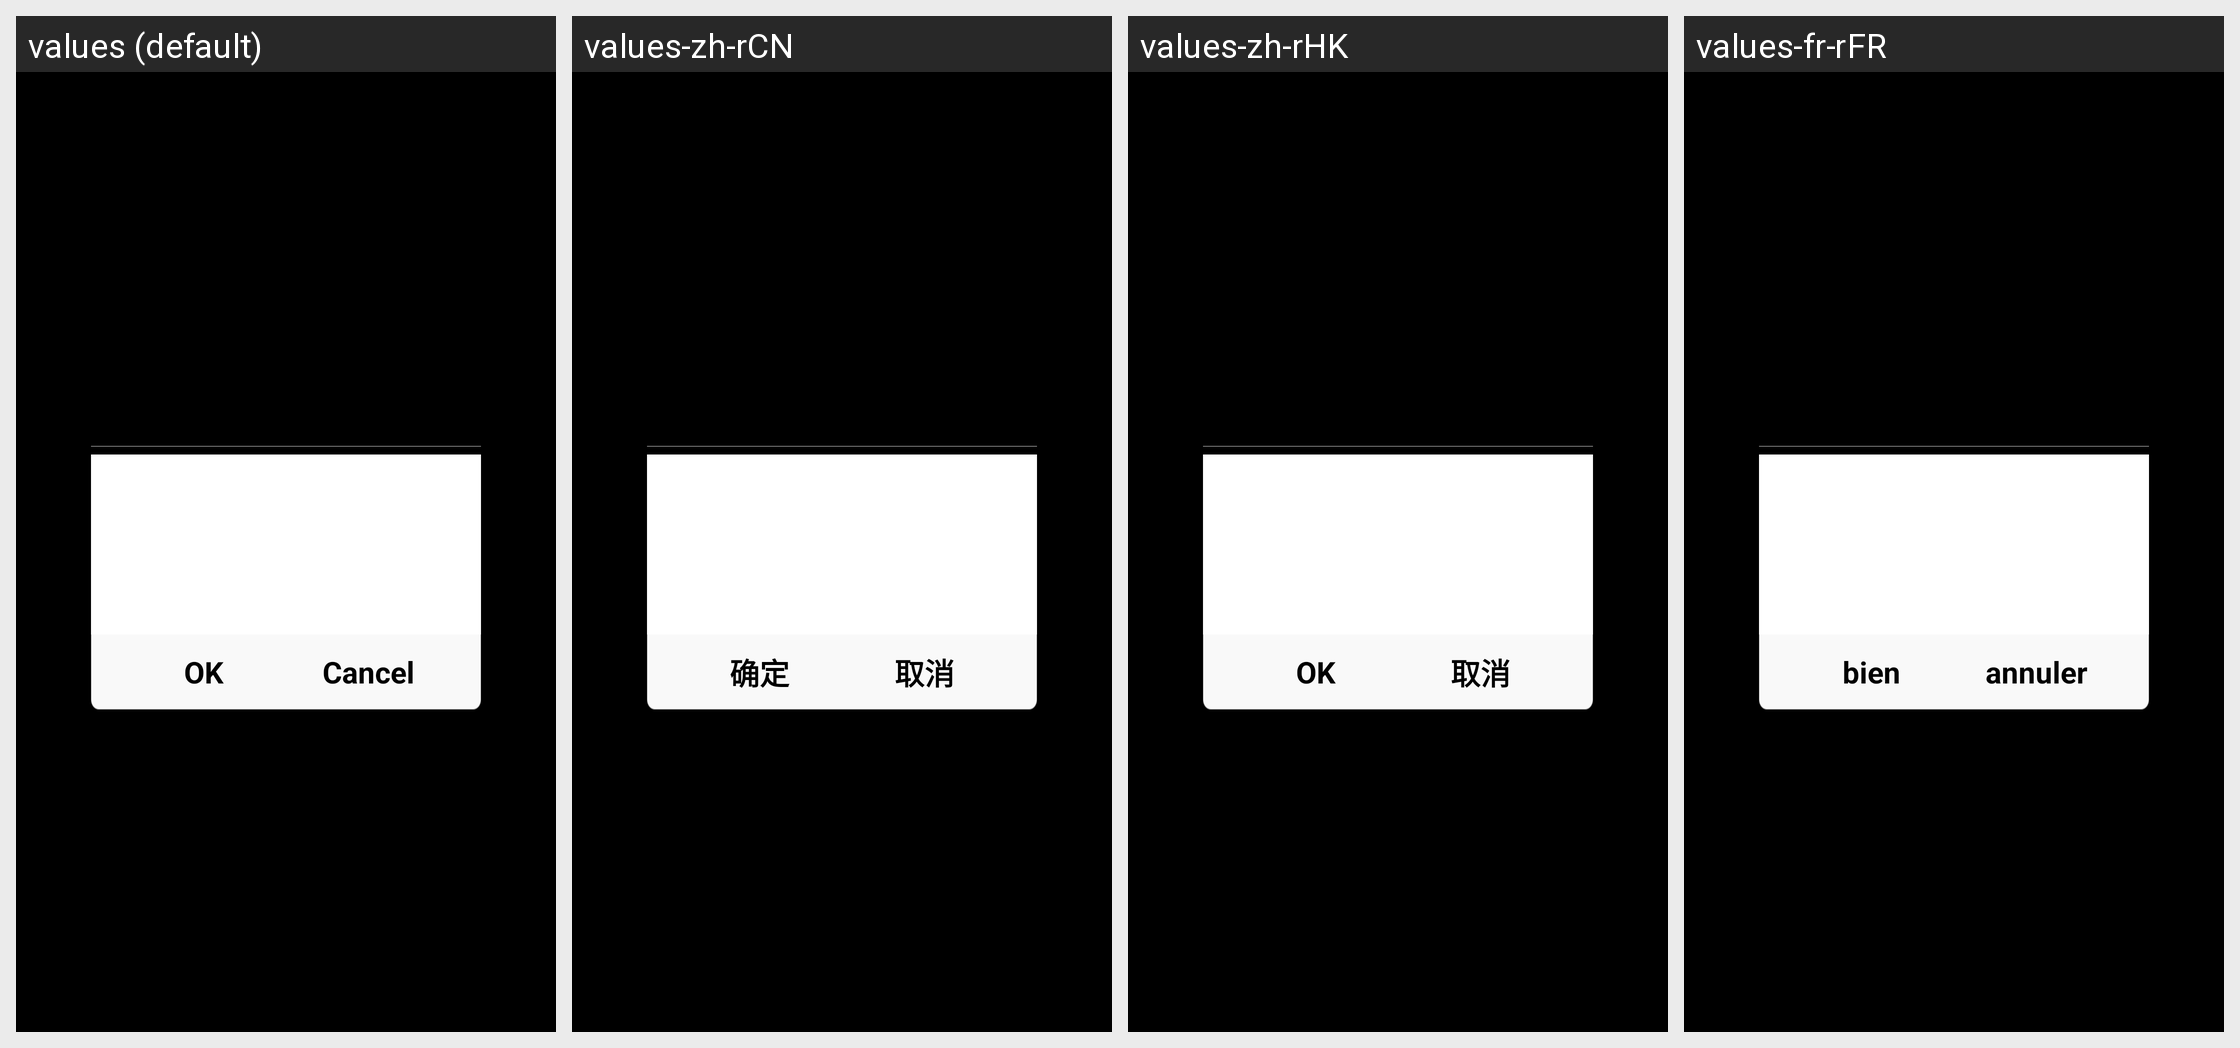

For this localized Android screen grid, give each drawn string resource with its value in every locale shown.
Android screen res/layout/dialog_normal_layout.xml rendered under 4 locales, left to right: values (default), values-zh-rCN, values-zh-rHK, values-fr-rFR. Device: Nexus 5 (rendered at 1080×1920; each locale shown at half size, 540×960, under a caption strip naming it); theme android:Theme.NoTitleBar.
Other locales in the repository, not shown: values-it-rIT, values-lv-rLV.
Strings drawn on this screen, with the default value and each locale's value (text and hints the layout hard-codes, and strings that could not be matched under every locale, appear in the picture but are not listed):

label_ok
  values: OK
  values-zh-rCN: 确定
  values-zh-rHK: OK
  values-fr-rFR: bien

label_cancel
  values: Cancel
  values-zh-rCN: 取消
  values-zh-rHK: 取消
  values-fr-rFR: annuler
